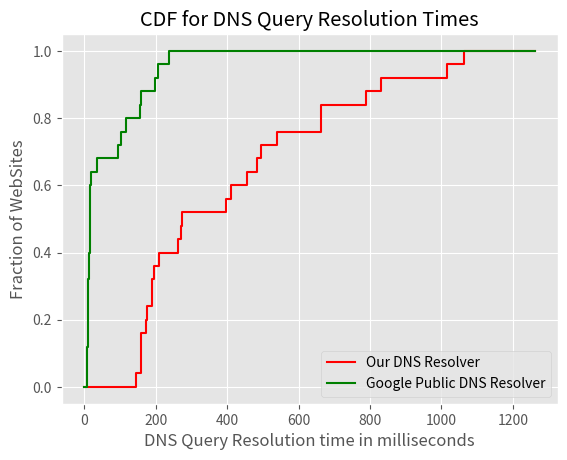

This chart was generated by the following Python code:
import numpy as np
import matplotlib.pyplot as plt
plt.style.use('ggplot')

alexa_top_25_websites_dns_query_times_for_our_resolver = np.array([191, 194, 274,
 485, 455, 177, 495, 262, 1062, 209, 663, 539, 160, 664, 270, 1016, 190, 396,
  174, 790, 144, 410, 832, 159, 160])

alexa_top_25_websites_dns_query_times_for_google_public_dns = np.array([15, 16, 94,
 7, 116, 13, 237, 36, 198, 10, 206, 10, 18, 155, 16, 158, 8, 10, 16, 16, 10, 103, 10, 14, 8])

our_resolver_times_sorted = np.sort(alexa_top_25_websites_dns_query_times_for_our_resolver)
google_pub_dns_times_sorted = np.sort(alexa_top_25_websites_dns_query_times_for_google_public_dns)
max_dns_query_time = max(our_resolver_times_sorted[-1], google_pub_dns_times_sorted[-1])
website_count = len(our_resolver_times_sorted)

def generate_CDF_from_data_points(data, data_len, max_dns_query_time):
    cdf_data = []
    if data_len == 0:
        return cdf_data

    cdf_data.append([0, 0])

    cdf_val = 0
    for query_time in data:
        cdf_data.append([query_time, cdf_val])
        cdf_val += (1/website_count)
        cdf_data.append([query_time, cdf_val])

    cdf_data.append([max_dns_query_time + 200, 1])
    return cdf_data

our_resolver_cdf_data = np.array(generate_CDF_from_data_points(
    our_resolver_times_sorted, len(our_resolver_times_sorted), max_dns_query_time))

google_pub_dns_resolver_cdf_data = np.array(generate_CDF_from_data_points(
    google_pub_dns_times_sorted, len(google_pub_dns_times_sorted), max_dns_query_time))

plt.title("CDF for DNS Query Resolution Times")  
plt.xlabel("DNS Query Resolution time in milliseconds")  
plt.ylabel("Fraction of WebSites")  
plt.plot(our_resolver_cdf_data[:, 0], our_resolver_cdf_data[:, 1], color='red')
plt.plot(google_pub_dns_resolver_cdf_data[:, 0], google_pub_dns_resolver_cdf_data[:, 1], color='green')
plt.legend(['Our DNS Resolver', 'Google Public DNS Resolver'])
plt.show()
